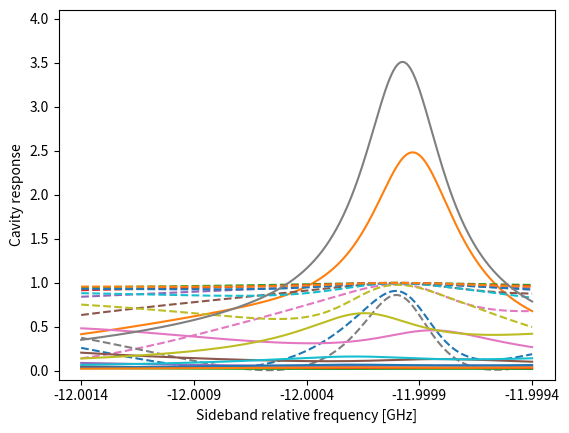

Reproduce this figure in Python.
"""
Analytical model for Brillouin scattering in an optical cavity (classical approximations)
[redacted]

"""
# In[]
import numpy as np


def reflectivity_ss_sideband(omega_in1_s, kappa_ext1_s, omega_s, kappa_s, omega_p, alpha_p, G_0, Omega_m, gamma_m, is_sideband_stokes=True):
    """
        Calculate the reflectivity of the stokes field of the cavity in the rotating wave approximation for the input field alpha_in1_s (omega_in1_s) 
        and for the mechanical field Omega_m (omega_in1_p-omega_in1_s=omega_p-omega_in1_s because we are resonantly pumping omega_p)
        given the paramters of the cavity fields (stokes, pump, and mechanics) and the input field alpha_in1_s.
        The pump field is approximated as a classical field and in the undepleted regime.
        Notes:
        - The rotation frequency of the input stokes field is omega_in1_s-omega_in1_s=0 (probe) (rotating wave approximation)
        - The rotation frequency of the stokes cavity field is omega_s-omega_in1_s
        - The rotation frequency of the pump field is omega_p-omega_in1_s but we don't care (classical field approximation)
        - The rotation frequency of the mechanical field is (omega_p-omega_in1_s)∓Omega_m when we are considering the stokes and antis-stokes sideband.
        
        Given the steady state solution for the stokes cavity field cavity_ss_sideband(), we derive the reflectivity by calculating the output stokes field 
        alpha_out1_s=alpha_in1_s-sqrt(kappa_ext1_s)*cavity_ss_sideband(alpha_in1_s) (this is the total field outside the port 1 of the cavity!).
        The reflectivity is |alpha_out1_s/alpha_in1_s|^2.
        ```
                | alpha_in1_s - sqrt(kappa_ext1_s) * <a_s> |^2
            R = | -----------------------------------------|     with <a_s> = expectation of the sideband cavity field
                |                alpha_in1_s               |
        ```

        Parameters
        ---------
        omega_in1_s: (float or np.ndarray)
            frequency of the stokes input field [Hz]
        kappa_ext1_s:
            external loss rate of the cavity stokes field = coupling of stokes port 1 field inside the cavity [Hz]
        omega_s: (float)
            frequency of the stokes cavity field [Hz]
        kappa_s: (float)
            total loss rate of the cavity stokes field [Hz]
        omega_p: (float)
            frequency of the pump cavity field [Hz]
        alpha_p: (complex)
            complex amplitude of the pump cavity field
        G_0: (float)
            single-photon optomechanical coupling strength [Hz]
        Omega_m: (float)
            frequency of the mechanical cavity field [Hz]
        gamma_m: (float)
            total loss rate of the mechanical cavity field [Hz]
        is_sideband_stokes: (bool)
            if True, the sideband is the stokes field, otherwise it is the anti-stokes field

        Returns
        --------
        reflectivity: (float or np.ndarray)
            reflectivity of the stokes field of the cavity
    """    
    alpha_in1_s = 1
    alpha_out1_s = alpha_in1_s - np.sqrt(kappa_ext1_s)  * cavity_ss_sideband(omega_s-omega_in1_s, kappa_ext1_s, kappa_s, alpha_in1_s, alpha_p, G_0, 
                                                                             (omega_p-omega_in1_s)+(-1 if is_sideband_stokes else 1)*Omega_m, gamma_m,
                                                                             is_sideband_stokes)
    
    return np.abs(alpha_out1_s/alpha_in1_s) ** 2


def transmissivity_ss_sideband(omega_in1_s, kappa_ext1_s, kappa_ext2_s, omega_s, kappa_s, omega_p, alpha_p, G_0, Omega_m, gamma_m, is_sideband_stokes=True):
    """
        Calculate the transmissivity of the stokes field of the cavity in the rotating wave approximation for the input field alpha_in1_s (omega_in1_s)
        and for the mechanical field Omega_m (omega_in1_p-omega_in1_s=omega_p-omega_in1_s because we are resonantly pumping omega_p)
        given the paramters of the cavity fields (stokes, pump, and mechanics) and the input field alpha_in1_s.
        The pump field is approximated as a classical field and in the undepleted regime.
        Notes:
        - The rotation frequency of the input stokes field is omega_in1_s-omega_in1_s=0 (probe) (rotating wave approximation)
        - The rotation frequency of the stokes cavity field is omega_s-omega_in1_s
        - The rotation frequency of the pump field is omega_p-omega_in1_s but we don't care (classical field approximation)
        - The rotation frequency of the mechanical field is (omega_p-omega_in1_s)∓Omega_m when we are considering the stokes and antis-stokes sideband.

        Given the steady state solution for the stokes cavity field cavity_ss_stokes(), we derive the transmissivity by calculating the output stokes field
        alpha_out2_s=sqrt(kappa_ext2_s)*cavity_ss_stokes(alpha_in1_s) (this is the total field outside the port 2 of the cavity!).
        The transmissivity is |alpha_out2_s/alpha_in1_s|^2.
        ```
                | sqrt(kappa_ext2_s) * <a_s> |^2
            T = | ---------------------------|     with <a_s> = expectation of the sideband cavity field
                |        alpha_in1_s         |
        ```

        Parameters
        ----------
        omega_in1_s: (float or np.ndarray)
            frequency of the stokes input field [Hz]
        kappa_ext1_s: (float)
            external loss rate of the cavity stokes field = coupling of stokes port 1 field inside the cavity [Hz]
        kappa_ext2_s: (float)
            external loss rate of the cavity stokes field = coupling of stokes port 2 field inside the cavity [Hz]
        omega_s: (float)
            frequency of the stokes cavity field [Hz]
        kappa_s: (float)
            total loss rate of the cavity stokes field [Hz]
        omega_p: (float)
            frequency of the pump cavity field [Hz]
        alpha_p: (complex)
            complex amplitude of the pump cavity field
        G_0: (float)
            single-photon optomechanical coupling strength [Hz]
        Omega_m: (float)
            frequency of the mechanical cavity field [Hz]
        gamma_m: (float)
            total loss rate of the mechanical cavity field [Hz]
        is_sideband_stokes: (bool)
            if True, the sideband is the stokes field, otherwise it is the anti-stokes field
        
        Returns
        -----
        transmissivity: (float or np.ndarray)
            transmissivity of the stokes field of the cavity
    """

    alpha_in1_s = 1
    alpha_out2_s = np.sqrt(kappa_ext2_s) * cavity_ss_sideband(omega_s-omega_in1_s, kappa_ext1_s, kappa_s, alpha_in1_s, alpha_p, G_0, 
                                                              (omega_p-omega_in1_s)+(-1 if is_sideband_stokes else 1)*Omega_m, gamma_m,
                                                              is_sideband_stokes)
    
    return np.abs(alpha_out2_s/alpha_in1_s) ** 2


def cavity_ss_sideband(delta_s, kappa_ext1_s, kappa_s, alpha_in1_s, alpha_p, G_0, delta_m, gamma_m, is_sideband_stokes=True):
    """
        Calculate the steady state solution for the stokes field of the cavity. 
        I don't care about the rotating wave approximation used because I have delta_s and delta_m that represent the difference compare to the cavity modes, 
        i.e., I'm deriving the spectrum of the envelope of the cavity field.
        The analytical model is based on Kharel et al.'s  paper doi:10.1126/sciadv.aav0582.
        ```
                        sqrt(kappa_in1_s) * alpha_in1_s  
                -------------------------------------------------
        <a_s> =                             G0^2 * |alpha_p|^2     with ∓ depending if it is stokes or anti-stokes sideband
                 i*delta_s + kappa_s/2 + -----------------------
                                          i*delta_m ∓ gamma_m/2
        from the previous rotating wave approximation:
            delta_s = omega_s - omega_in1_s
            delta_m = (omega_p - omega_in1_s) ∓ Omega_m depending if it is stokes or anti-stokes sideband
        thus the steady state for the input field with amplitude is simply alpha_in1_s
        ```

        Parameters
        -----------
        delta_s: (float or np.ndarray)
            detuning of test frequency compared to the stokes field of the cavity [Hz]
        kappa_ext1_s: (float)
            external loss rate of the cavity stokes field = coupling of stokes port 1 field inside the cavity [Hz]
        kappa_s: (float)
            total loss rate of the cavity stokes field [Hz]
        alpha_in1_s: (complex)
            complex amplitude of the input stokes field
        alpha_p: (complex)
            complex amplitude of the pump cavity field
        G_0: (float)
            single-photon optomechanical coupling strength [Hz]
        delta_m: (float or np.ndarray)
            detuning of the excited mechanical field (i.e, difference between pump and stokes probe) compared to the mechanical frequency [Hz]
        gamma_m: (float)
            total loss rate of the mechanical cavity field [Hz]
        is_sideband_stokes: (bool)
            if True, the sideband is the stokes field, otherwise it is the anti-stokes field

        Returns
        -----------
        alpha_s: (complex or np.ndarray)
            complex amplitude of the stokes field of the cavity
    """

    P = np.sqrt(kappa_ext1_s) / (\
            1j * delta_s + kappa_s / 2 +\
            G_0 ** 2 * np.abs(alpha_p) ** 2 / (1j * delta_m + (-1 if is_sideband_stokes else 1) *gamma_m / 2)\
        ) * alpha_in1_s
    
    return P


if __name__ == "__main__":
    import matplotlib.pyplot as plt
    def get_axis_values(values, n=5):
        return np.linspace(min(values), max(values), n), ["%.4f"%(i/1e9) for i in np.linspace(min(values), max(values), n)]
    # Test the analytical model
    is_sideband_stokes = True
    lambda_to_omega = lambda l: 2 * np.pi * 3e8 / l
    kappa_ext1_s = 1e6
    kappa_ext2_s = 1e6
    kappa_s = kappa_ext1_s + kappa_ext2_s + 1e6
    omega_p = lambda_to_omega(1550e-9)
    omega_s = omega_p + (-1 if is_sideband_stokes else 1) * 12.0004e9 #+ np.linspace(-8e6, 8e6, 10).reshape(-1,1)
    omega_in1_s = omega_s + np.linspace(-1e6, 1e6, 501)
    alpha_p = 7e3*(1 if is_sideband_stokes else 3) #* np.linspace(0,1.2,6).reshape(-1,1)
    G_0 = 100
    Omega_m = 12e9
    gamma_m = 1e6

    r=reflectivity_ss_sideband(omega_in1_s, kappa_ext1_s, omega_s, kappa_s, omega_p, alpha_p, G_0, Omega_m, gamma_m, is_sideband_stokes)
    t=transmissivity_ss_sideband(omega_in1_s, kappa_ext1_s, kappa_ext2_s, omega_s, kappa_s, omega_p, alpha_p, G_0, Omega_m, gamma_m, is_sideband_stokes)  

    plt.plot(omega_in1_s.T-omega_p, r.T, "--",label='Reflectivity')
    plt.plot(omega_in1_s.T-omega_p, t.T, label='Transmissivity')
    plt.xlabel("Sideband relative frequency [GHz]")
    plt.ylabel("Cavity response")
    plt.ylim(-0.1,4.1)
    plt.xticks(*get_axis_values(omega_in1_s.T-omega_p))
    plt.grid()
    plt.show()
    
    omega_s = omega_p + (-1 if is_sideband_stokes else 1) * 12.0008e9 + np.linspace(-6e6, 6e6, 10).reshape(-1,1)
    alpha_p = 7e3*(1 if is_sideband_stokes else 3) #* np.linspace(0,1.2,6).reshape(-1,1)

    r=reflectivity_ss_sideband(omega_in1_s, kappa_ext1_s, omega_s, kappa_s, omega_p, alpha_p, G_0, Omega_m, gamma_m, is_sideband_stokes)
    t=transmissivity_ss_sideband(omega_in1_s, kappa_ext1_s, kappa_ext2_s, omega_s, kappa_s, omega_p, alpha_p, G_0, Omega_m, gamma_m, is_sideband_stokes)  

    plt.plot(omega_in1_s.T-omega_p, r.T, "--",label='Reflectivity')
    plt.plot(omega_in1_s.T-omega_p, t.T, label='Transmissivity')
    plt.ylim(-0.1,4.1)
    plt.xticks(*get_axis_values(omega_in1_s.T-omega_p))
    plt.xlabel("Sideband relative frequency [GHz]")
    plt.ylabel("Cavity response")
    plt.grid()
    plt.show()